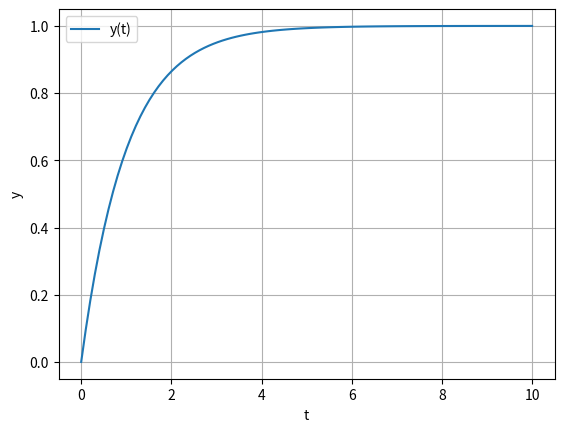

Recreate this plot in Python.
from scipy.integrate import odeint
import numpy as np
import matplotlib.pyplot as plt

# Diferansiyel denklem
def model(y, t):
    return -y+1

# Başlangıç değeri: y(0)=1
y0 = 0

# Zaman aralığı
t = np.linspace(0, 10, 100)

# Sayısal çözüm
y = odeint(model, y0, t)

# Grafik
fig, ax = plt.subplots()

ax.plot(t, y, label="y(t)")
ax.set_xlabel("t")
ax.set_ylabel("y")
ax.legend()
ax.grid(True)

plt.show()
